Dataset: dataset (GitHub, James7803/CS-4641-Group-130). Classes: glioma, meningioma, no tumor, pituitary tumor.

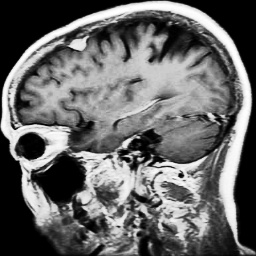
Label: meningioma

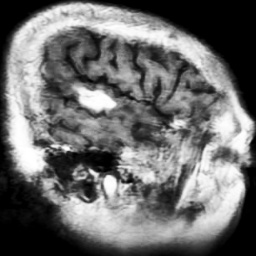
Label: glioma

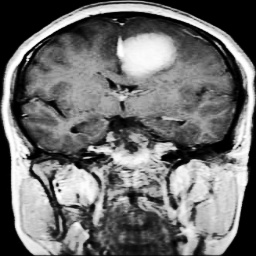
Label: meningioma

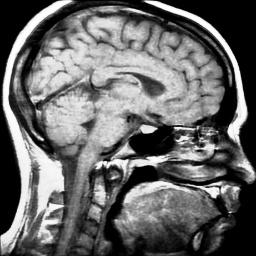
Label: pituitary tumor

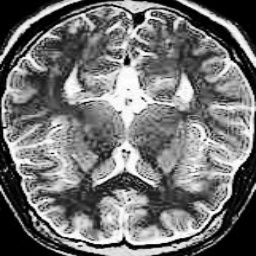
Label: no tumor

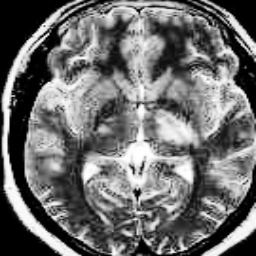
Label: no tumor
